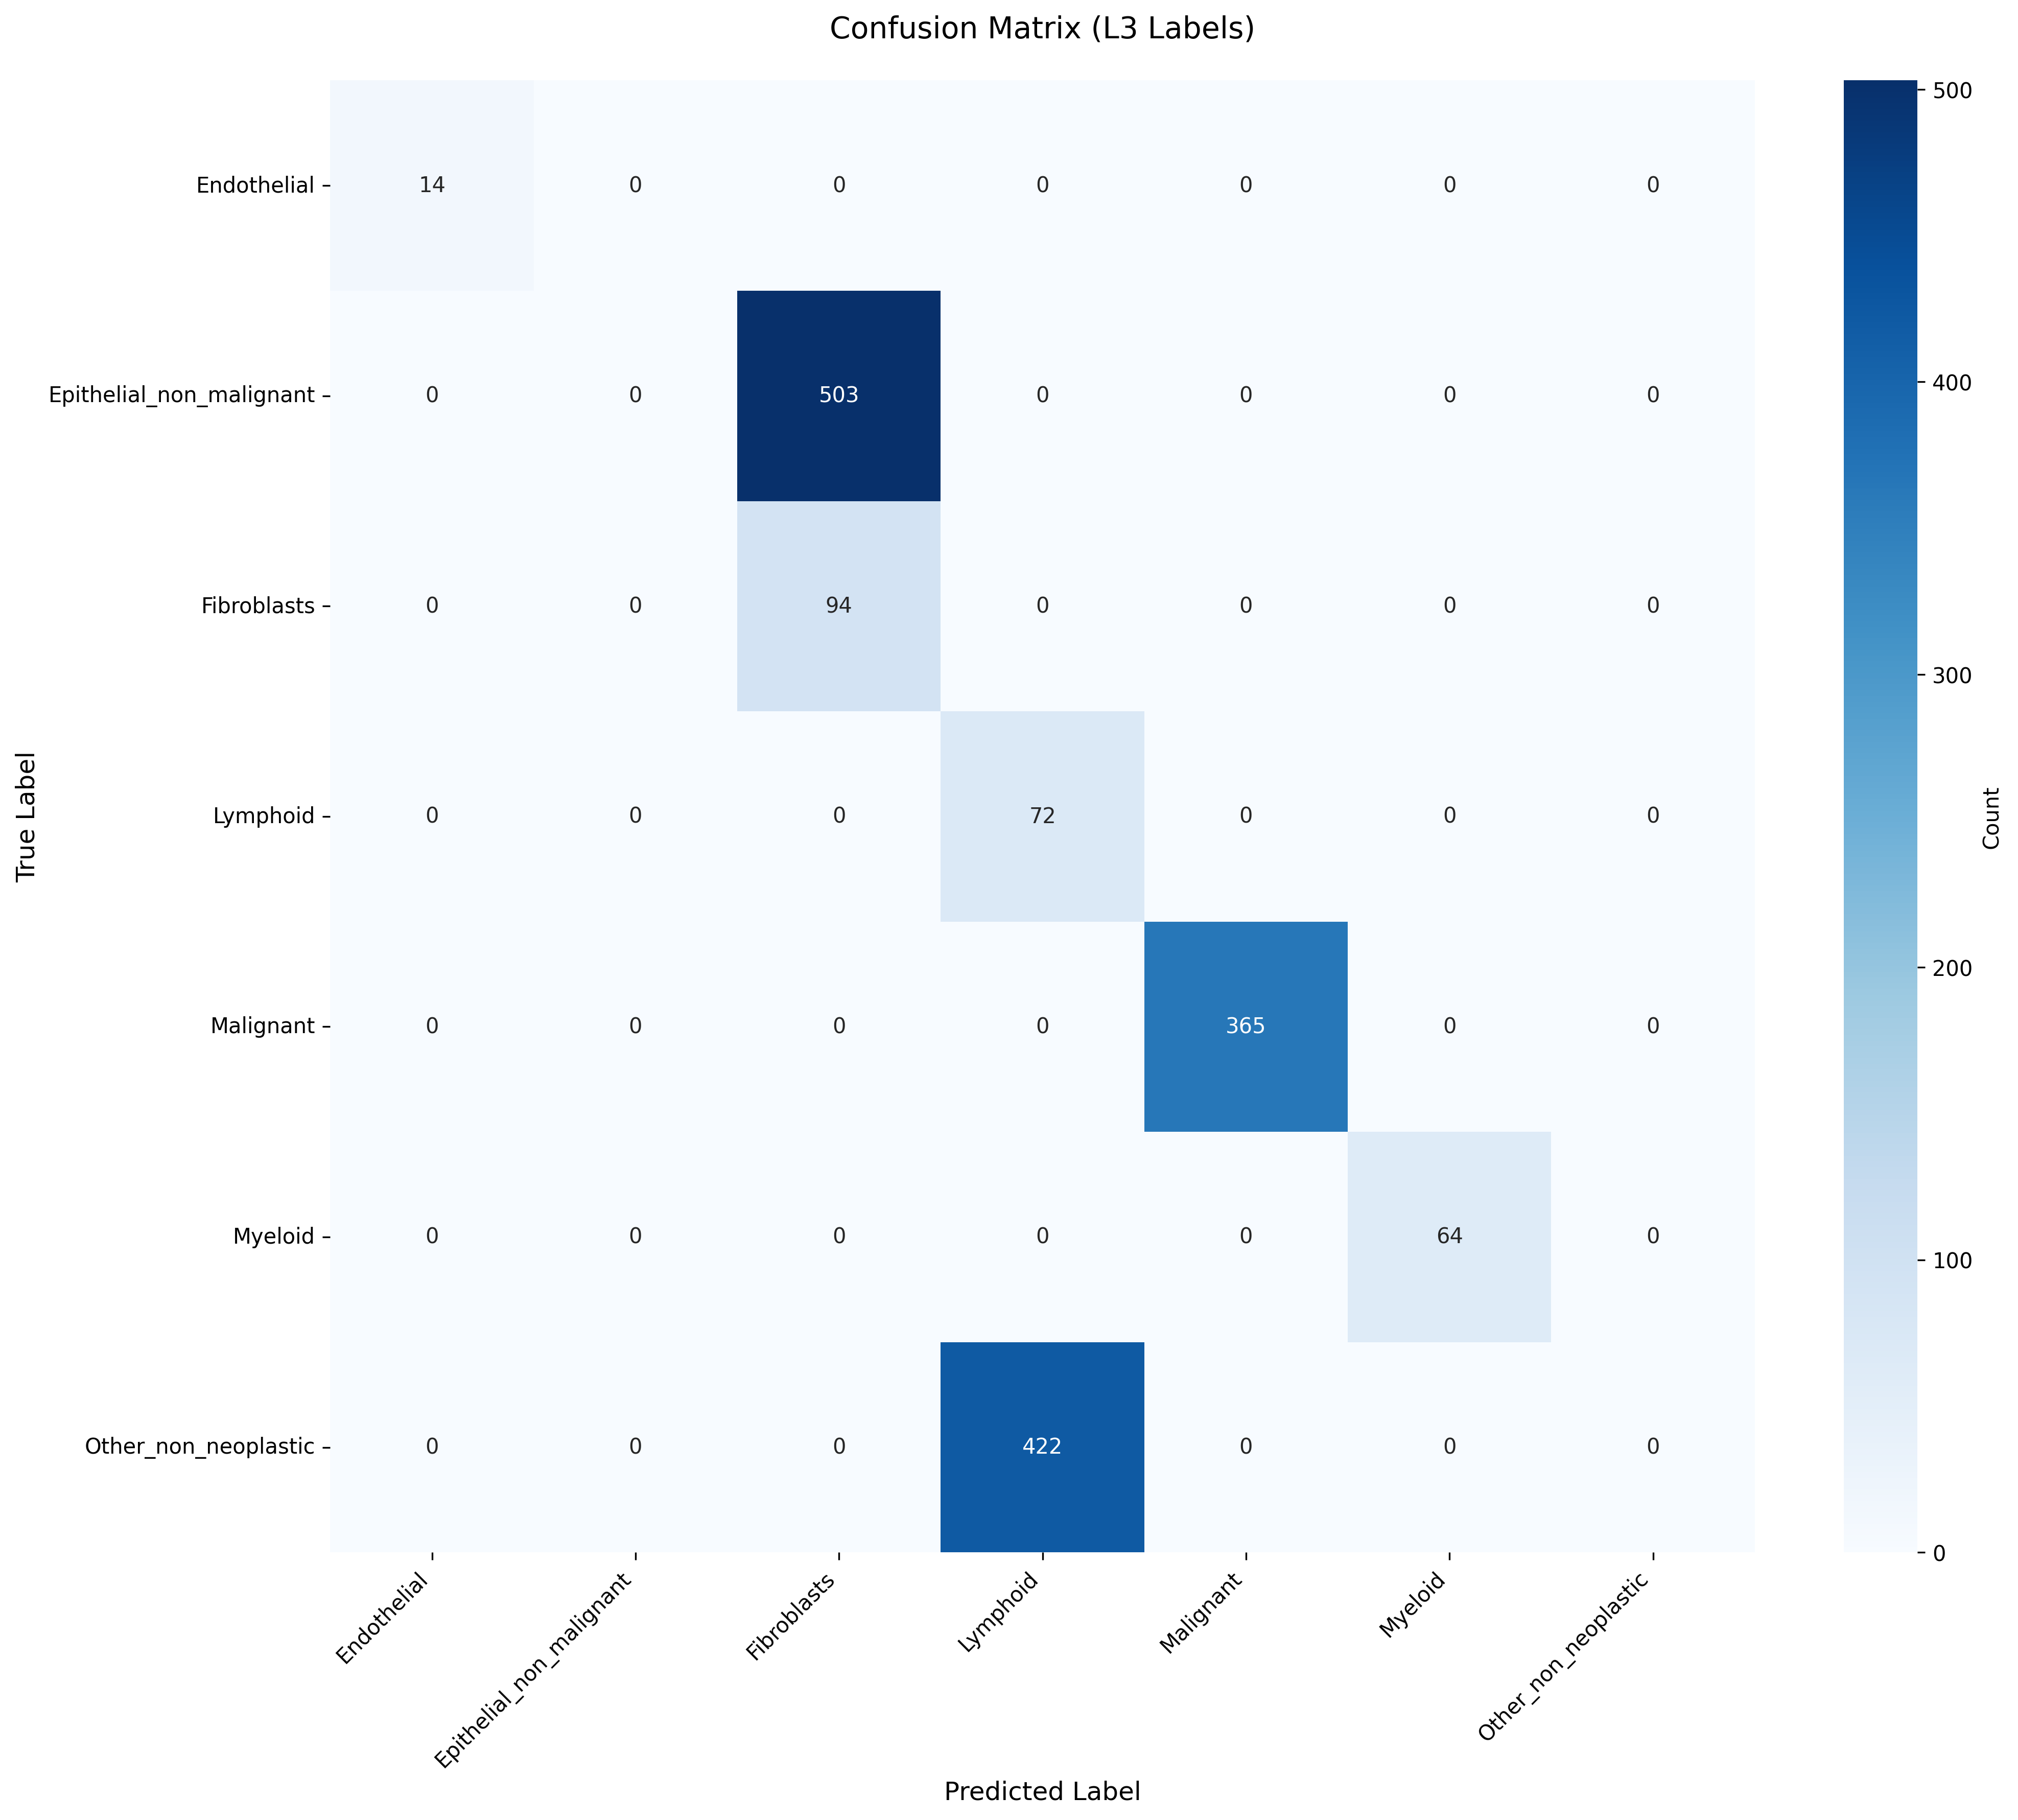

The file beside this chart, header and first rows:
True_Label, Endothelial, Epithelial_non_malignant, Fibroblasts, Lymphoid, Malignant, Myeloid, Other_non_neoplastic
Endothelial, 14, 0, 0, 0, 0, 0, 0
Epithelial_non_malignant, 0, 0, 503, 0, 0, 0, 0
Fibroblasts, 0, 0, 94, 0, 0, 0, 0
Lymphoid, 0, 0, 0, 72, 0, 0, 0
Malignant, 0, 0, 0, 0, 365, 0, 0
Myeloid, 0, 0, 0, 0, 0, 64, 0
Other_non_neoplastic, 0, 0, 0, 422, 0, 0, 0
